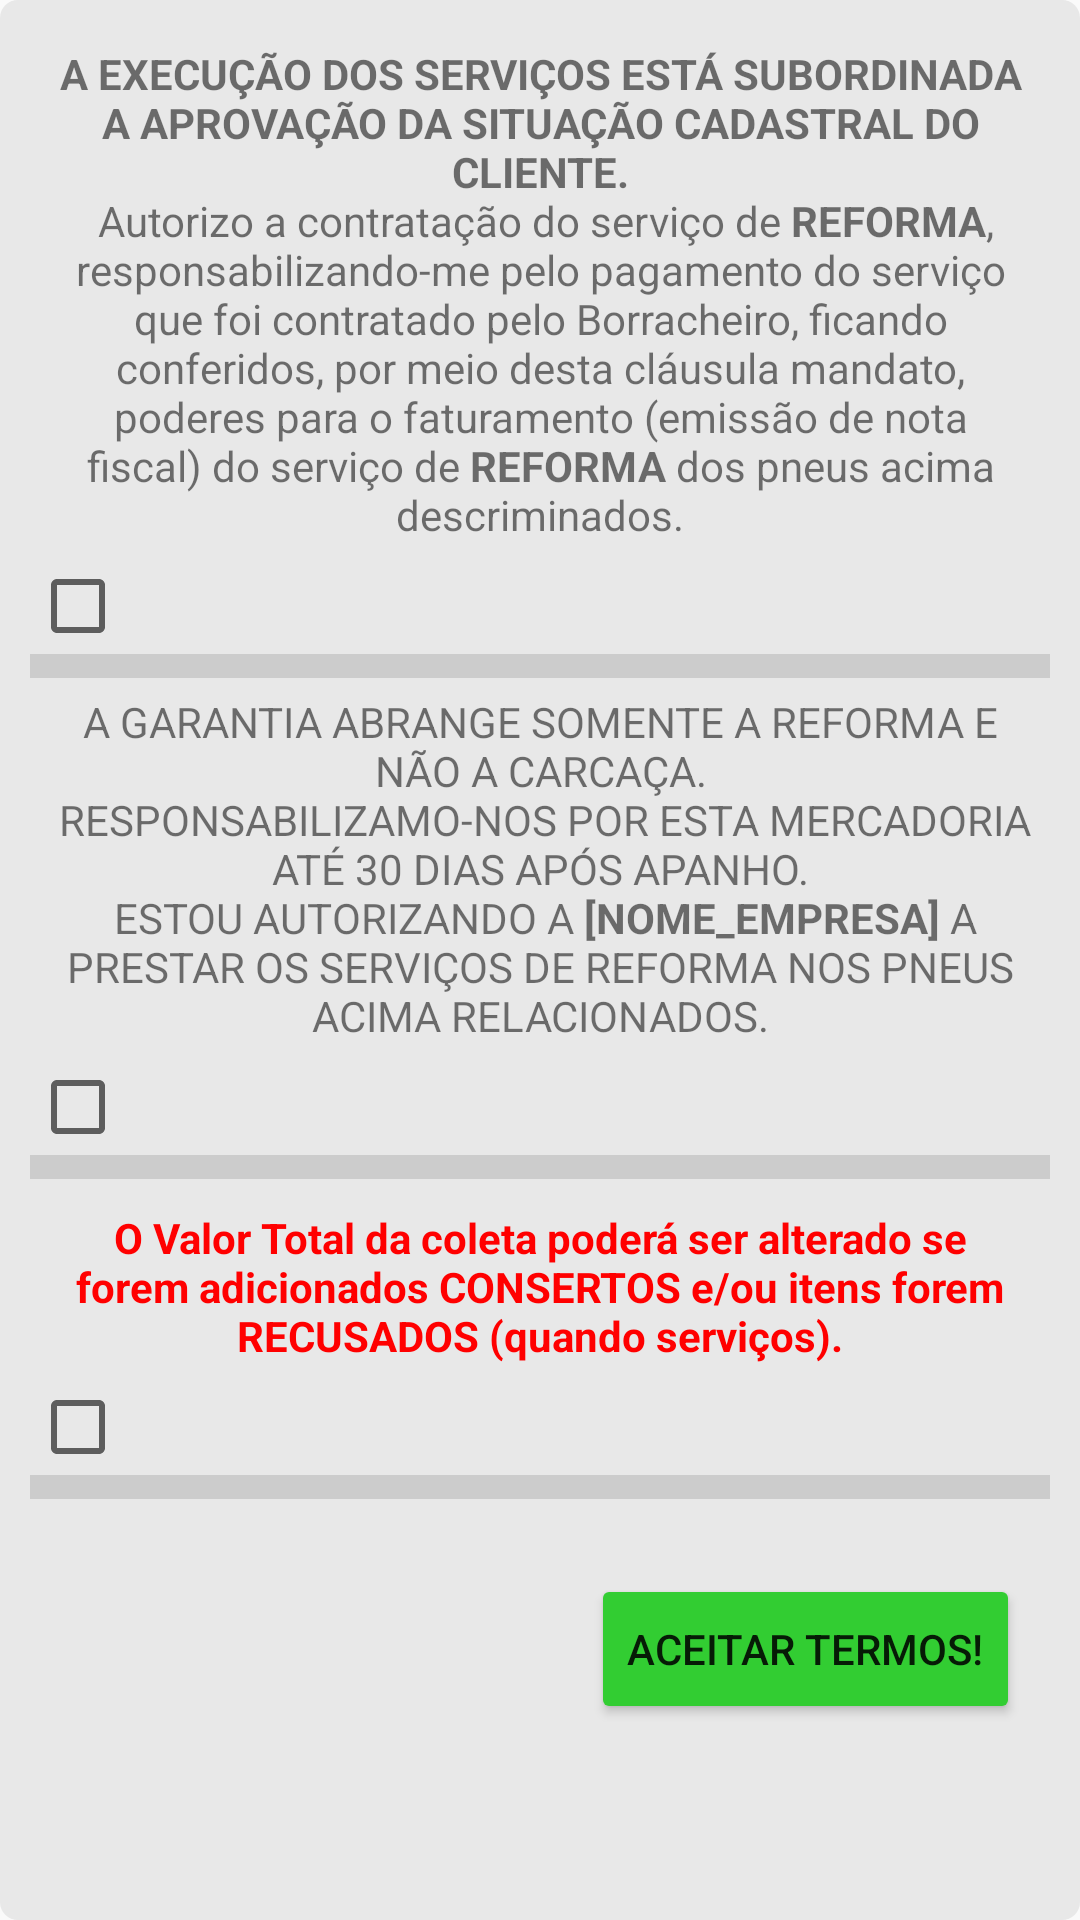

Android layout source for this screen:
<!-- AndroidManifest.xml: application theme AppTheme -->
<!-- res/layout/activity_coleta_termos_aceite.xml -->
<?xml version="1.0" encoding="utf-8"?>
<ScrollView xmlns:android="http://schemas.android.com/apk/res/android"
    xmlns:tools="http://schemas.android.com/tools"
    android:layout_width="match_parent"
    android:layout_height="match_parent"
    tools:context=".ColetaTermosAceite"
    android:background="@drawable/fundo_paginas"
    android:padding="10dp">

    <LinearLayout
        android:layout_width="match_parent"
        android:layout_height="wrap_content"
        android:orientation="vertical">

        <TextView
            android:layout_width="match_parent"
            android:layout_height="wrap_content"
            android:text="@string/termo1"
            android:padding="5dp"
            android:layout_gravity="center_vertical|end"
            android:gravity="center" />

        <CheckBox
            android:layout_width="wrap_content"
            android:layout_height="wrap_content"
            android:textAlignment="center"
            android:id="@+id/chkAceite1"
            android:checked="false"/>

        <View
            android:layout_width="match_parent"
            android:layout_height="8dp"
            android:background="?android:attr/listDivider" />

        <TextView
            android:layout_width="wrap_content"
            android:layout_height="wrap_content"
            android:text="@string/termo2"
            android:padding="5dp"
            android:layout_gravity="center_vertical|end"
            android:gravity="center"/>

        <CheckBox
            android:layout_width="wrap_content"
            android:layout_height="wrap_content"
            android:textAlignment="center"
            android:id="@+id/chkAceite2"
            android:checked="false"/>

        <View
            android:layout_width="match_parent"
            android:layout_height="8dp"
            android:background="?android:attr/listDivider"
            android:layout_marginBottom="5dp"/>

        <TextView
            android:layout_width="match_parent"
            android:layout_height="wrap_content"
            android:text="@string/termo3"
            android:padding="5dp"
            android:textColor="@color/red"
            android:textStyle="bold"
            android:layout_gravity="center_vertical|end"
            android:gravity="center" />

        <CheckBox
            android:layout_width="wrap_content"
            android:layout_height="wrap_content"
            android:textAlignment="center"
            android:id="@+id/chkAceite3"
            android:checked="false"/>

        <View
            android:layout_width="match_parent"
            android:layout_height="8dp"
            android:background="?android:attr/listDivider"
            android:layout_marginBottom="5dp"/>

        <LinearLayout
            android:id="@+id/formBotoesFimColeta"
            android:layout_width="match_parent"
            android:layout_height="wrap_content"
            android:gravity="end"
            android:layout_marginTop="10dp">








            <Button
                android:id="@+id/btnAvancar"
                android:layout_width="wrap_content"
                android:layout_height="50dp"
                android:layout_margin="10dp"
                android:text="Aceitar Termos!"
                android:backgroundTint="@color/green" />
        </LinearLayout>
        <View
            android:id="@+id/viewAccTermos"
            android:layout_width="wrap_content"
            android:layout_height="wrap_content"/>
    </LinearLayout>
</ScrollView>
<!-- resources referenced by this layout -->
<resources>
  <color name="green">#32CD32</color>
  <color name="red">#FF0000</color>
  <!-- drawable fundo_paginas (drawable) -->
  <?xml version="1.0" encoding="utf-8"?>
  <shape xmlns:android="http://schemas.android.com/apk/res/android" android:shape="rectangle">
      <corners
          android:topLeftRadius="6dp"
          android:topRightRadius="6dp"
          android:bottomRightRadius="6dp"
          android:bottomLeftRadius="6dp">
      </corners>
      <solid android:color="#E8E8E8" />
  
  </shape>
  <string name="termo1"><b>A EXECUÇÃO DOS SERVIÇOS ESTÁ SUBORDINADA A APROVAÇÃO DA SITUAÇÃO CADASTRAL DO CLIENTE.</b>\n
                              Autorizo a contratação do serviço de <b>REFORMA</b>, responsabilizando-me pelo pagamento do serviço
                              que foi contratado pelo Borracheiro, ficando conferidos, por meio desta cláusula mandato, poderes para o
                              faturamento (emissão de nota fiscal) do serviço de <b>REFORMA</b> dos pneus acima descriminados.</string>
  <string name="termo2">A GARANTIA ABRANGE SOMENTE A REFORMA E NÃO A CARCAÇA.\n
                           RESPONSABILIZAMO-NOS POR ESTA MERCADORIA ATÉ 30 DIAS APÓS APANHO.\n
                           ESTOU AUTORIZANDO A <b>[NOME_EMPRESA]</b> A PRESTAR OS SERVIÇOS DE REFORMA NOS PNEUS ACIMA RELACIONADOS.</string>
  <string name="termo3">O Valor Total da coleta poderá ser alterado se forem adicionados CONSERTOS e/ou itens forem RECUSADOS (quando serviços).</string>
  <style name="AppTheme" parent="Theme.AppCompat.Light.DarkActionBar">
          <item name="colorPrimary">#E67817</item>
          <item name="colorPrimaryDark">#E67817</item>
          <item name="colorAccent">#027534</item>
      </style>
</resources>
